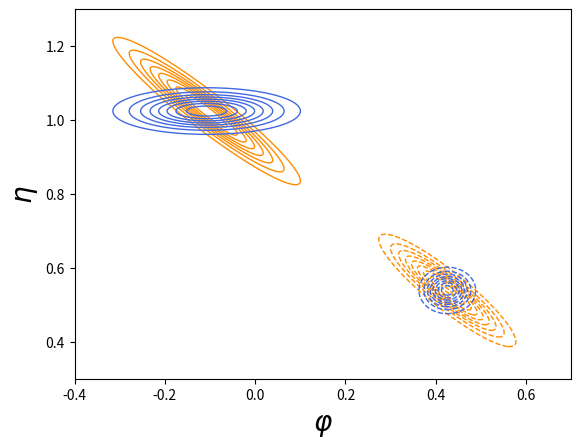

Write Python code to recreate this figure. (Note: this script raises an exception after producing the figure.)
import numpy as np
from numpy import zeros
import math
import scipy.stats as stats
import matplotlib.pyplot as plt

np.random.seed(3)

n1 = 100
n2 = 1000
lambda1 = 1
lambda2 = 100
theta1_true = 0
theta2_true = 1
y1 = np.random.normal(theta1_true, 1, n1)
y2 = np.random.normal(theta2_true, 1, n2)


E = 100
# Initializing
mu_q_theta1 = 0
sigmasq_q_theta1 = 1
mu_q_theta2 = 0
sigmasq_q_theta2 = 1
q_theta1 = zeros([E,2])
q_theta2 = zeros([E,2])
LB = zeros([E,1])
q_theta1_cut = zeros([E,2])
q_theta2_cut = zeros([E,2])
LB2 = zeros([E,1])


#full posterior
for e in range(E):
    sigmasq_q_theta2 = 1 / (lambda2 + n2)
    mu_q_theta2 = sigmasq_q_theta2 * n2 * (np.average(y2) - mu_q_theta1)
    sigmasq_q_theta1 = 1 / (lambda1 + n1 + n2)
    mu_q_theta1 = sigmasq_q_theta1 * (np.sum(y1) + np.sum(y2) - n2 * mu_q_theta2)

    q_theta1[e, :] = [mu_q_theta1, sigmasq_q_theta1]
    q_theta2[e, :] = [mu_q_theta2, sigmasq_q_theta2]

    LB[e] = -(n1 + n2 + 2) / 2 * math.log(2 * math.pi) + math.log(lambda1) / 2 + math.log(lambda2) / 2 \
            - (np.sum(np.square(y1)) - 2 * np.sum(y1) * mu_q_theta1 + n1 * (sigmasq_q_theta1 + np.square(mu_q_theta1)))/2 \
            - (np.sum(np.square(y2)) - 2 * np.sum(y2) * (mu_q_theta1 + mu_q_theta2) \
               + n2 * (sigmasq_q_theta1 + np.sum(mu_q_theta1) + sigmasq_q_theta2 + np.sum(mu_q_theta2)) + 2 * n2 * mu_q_theta1 * mu_q_theta2)/2 \
            + math.log(sigmasq_q_theta1) / 2 + math.log(sigmasq_q_theta2) / 2 + math.log(2 * math.pi) + 1

#plt.plot(q_theta2[:,0], label='theta1_mu')
#plt.plot(q_theta2[:,1], label='theta1_sigmasq')
#plt.plot(LB, label='lower bound')
#plt.legend()
#plt.show()

sigmasq_q_theta1_cut = 1 / (lambda1 + n1)
mu_q_theta1_cut = sigmasq_q_theta1_cut * np.sum(y1)

#cut posterior
for e in range(E):
    sigmasq_q_theta2_cut = 1 / (lambda2 + n2)
    mu_q_theta2_cut = sigmasq_q_theta2_cut * n2 * (np.average(y2) - mu_q_theta1_cut)

    q_theta1_cut[e, :] = [mu_q_theta1_cut, sigmasq_q_theta1_cut]
    q_theta2_cut[e, :] = [mu_q_theta2_cut, sigmasq_q_theta2_cut]

    LB2[e] = -(n1 + n2 + 2) / 2 * math.log(2 * math.pi) + math.log(lambda1) / 2 + math.log(lambda2) / 2 \
            - (np.sum(np.square(y1)) - 2 * np.sum(y1) * mu_q_theta1_cut + n1 * (sigmasq_q_theta1_cut + np.square(mu_q_theta1_cut)))/2 \
            - (np.sum(np.square(y2)) - 2 * np.sum(y2) * (mu_q_theta1_cut + mu_q_theta2_cut) \
               + n2 * (sigmasq_q_theta1_cut + np.sum(mu_q_theta1_cut) + sigmasq_q_theta2_cut + np.sum(mu_q_theta2_cut)) + 2 * n2 * mu_q_theta1_cut * mu_q_theta2_cut)/2 \
            + math.log(sigmasq_q_theta1_cut) / 2 + math.log(sigmasq_q_theta2_cut) / 2 + math.log(2 * math.pi) + 1


#exact posterior
Sigma_inv = np.array([[n1+lambda1+n2, n2], [n2, n2+lambda2]])
Sigma = np.linalg.inv(Sigma_inv)
b = np.array([[n1*np.mean(y1)+n2*np.mean(y2)],[n2*np.mean(y2)]])
mu = np.dot(Sigma,b)
mu_cut1 = n1*np.mean(y1)/(n1+lambda1)
mu_cut2 = mu[1,] + Sigma[0,1] * Sigma[0,0]**(-1) * (mu_cut1 - mu[0,])
mu_cut = np.array([[mu_cut1],mu_cut2])
Sigma_cut11 = 1/(n1+lambda1)
Sigma_cut22 = Sigma[1,1] - Sigma[0,1]**2 /Sigma[0,0] + (n2/(n2+lambda2))**2 * Sigma_cut11
Sigma_cut12 = -n2/(n2+lambda2) * Sigma_cut11
Sigma_cut = np.array([[Sigma_cut11, Sigma_cut12],[Sigma_cut12,Sigma_cut22]])


#lam = np.array([mu_q_theta1_cut,sigmasq_q_theta1_cut,mu_q_theta2_cut,sigmasq_q_theta2_cut])
x = np.linspace(-2, 2, 10000)
q1_cut = stats.norm.pdf(x, mu_q_theta1_cut, np.sqrt(sigmasq_q_theta1_cut))
q2_cut = stats.norm.pdf(x, mu_q_theta2_cut, np.sqrt(sigmasq_q_theta2_cut))
q1_full = stats.norm.pdf(x, mu_q_theta1, np.sqrt(sigmasq_q_theta1))
q2_full = stats.norm.pdf(x, mu_q_theta2, np.sqrt(sigmasq_q_theta2))
exact_cut_theta1 = stats.norm.pdf(x, mu_cut1, np.sqrt(Sigma_cut11))
exact_cut_theta2 = stats.norm.pdf(x, mu_cut2, np.sqrt(Sigma_cut22))
exact_full_theta1 = stats.norm.pdf(x, mu[0,], np.sqrt(Sigma[0,0]))
exact_full_theta2 = stats.norm.pdf(x, mu[1,], np.sqrt(Sigma[1,1]))
plt.plot(x,q1_cut, label = 'variational cut', linestyle='-',color = "royalblue")
plt.plot(x,q1_full, label = 'variational full',linestyle='--',color = "royalblue")
plt.plot(x,exact_cut_theta1, label = 'exact cut', linestyle='-',color = "darkorange")
plt.plot(x,exact_full_theta1, label = 'exact full',linestyle='--',color = "darkorange")
plt.axvline(x=0, color ="black", label = 'true value')
plt.legend(prop={'size': 11.9},loc ='upper left')
plt.ylabel("Density",fontsize=20)
plt.xlabel("$\\varphi$",fontsize=20)
plt.xlim((-0.5,0.8))
plt.savefig('biased_marginal1.pdf')

plt.clf()
plt.plot(x,q2_cut, label = 'variational cut', linestyle='-', color = "royalblue")
plt.plot(x,q2_full, label = 'variational full',linestyle='--', color = "royalblue")
plt.plot(x,exact_cut_theta2, label = 'exact cut', linestyle='-', color = "darkorange")
plt.plot(x,exact_full_theta2, label = 'exact full',linestyle='--',color = "darkorange")
plt.axvline(x=1, color ="black",label = 'true value')
plt.legend(prop={'size': 11.9})
plt.ylabel("Density",fontsize=20)
plt.xlabel("$\eta$",fontsize=20)
plt.xlim((0.2,1.7))
plt.savefig('biased_marginal2.pdf')


# Perform the kernel density estimate
def bivariate_normal(X, Y, sigmax=1.0, sigmay=1.0,
                 mux=0.0, muy=0.0, sigmaxy=0.0):
    Xmu = X-mux
    Ymu = Y-muy
    rho = sigmaxy/(sigmax*sigmay)
    z = Xmu**2/sigmax**2 + Ymu**2/sigmay**2 - 2*rho*Xmu*Ymu/(sigmax*sigmay)
    denom = 2*np.pi*sigmax*sigmay*np.sqrt(1-rho**2)
    return np.exp(-z/(2*(1-rho**2))) / denom

plt.clf()
x = np.arange(-0.4, 0.7, 0.001)
y = np.arange(0.3, 1.3, 0.001)
X, Y = np.meshgrid(x, y)
exact_full_samples = bivariate_normal(X, Y, np.sqrt(Sigma[0,0]), np.sqrt(Sigma[1,1]), mu[0,], mu[1,], Sigma[0,1])
exact_cut_samples = bivariate_normal(X, Y, np.sqrt(Sigma_cut11), np.sqrt(Sigma_cut22), mu_cut1, mu_cut2, Sigma_cut12)
var_full_samples = bivariate_normal(X, Y, np.sqrt(sigmasq_q_theta1), np.sqrt(sigmasq_q_theta2), mu_q_theta1, mu_q_theta2, 0)
var_cut_samples = bivariate_normal(X, Y, np.sqrt(sigmasq_q_theta1_cut), np.sqrt(sigmasq_q_theta2_cut), mu_q_theta1_cut, mu_q_theta2_cut, 0)
CS1 = plt.contour(X, Y, exact_full_samples,9, label='Line 1',linestyles="dashed", linewidths=1, alpha= 1, colors='darkorange')
CS2 = plt.contour(X, Y, exact_cut_samples,9, label='Line 2',linewidths=1, alpha= 1, colors='darkorange')
CS3 = plt.contour(X, Y, var_full_samples,9, linestyles="dashed", linewidths=1, alpha= 1, colors='royalblue')
CS4 = plt.contour(X, Y, var_cut_samples,9, linewidths=1, alpha= 1,colors='royalblue')
plt.xlabel("$\\varphi$",fontsize=20)
plt.ylabel("$\eta$",fontsize=20)
labels = ['Exact full posterior', 'Exact cut posterior', 'Variational full posterior', 'Variational cut posterior']
CS1.collections[0].set_label(labels[0])
CS2.collections[0].set_label(labels[1])
CS3.collections[0].set_label(labels[2])
CS4.collections[0].set_label(labels[3])
plt.legend(prop={'size': 11.9})
plt.savefig('biased_contour.pdf')